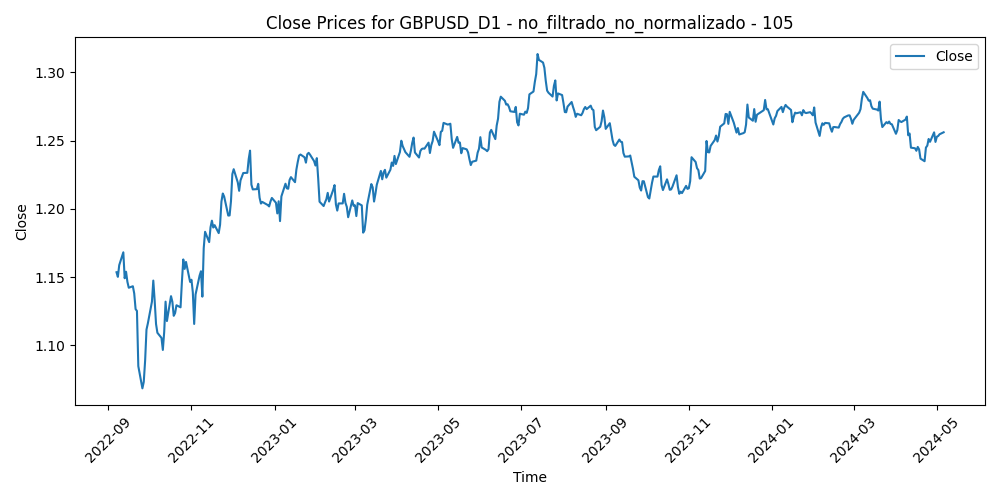

The data file committed next to this chart (first rows):
Time, Close, Volume, diferencia_media_105
2022-09-07, 1.154, 110009, 0.06915
2022-09-08, 1.15, 118399, 0.07103
2022-09-09, 1.159, 100807, 0.06103
2022-09-12, 1.168, 93404, 0.05037
2022-09-13, 1.149, 95948, 0.06795
2022-09-14, 1.154, 109650, 0.06171
2022-09-15, 1.147, 85981, 0.06764
2022-09-16, 1.142, 95563, 0.07062
2022-09-19, 1.143, 63819, 0.06827
2022-09-20, 1.138, 85640, 0.0724
2022-09-21, 1.127, 104410, 0.08267
2022-09-22, 1.125, 116031, 0.08288
2022-09-23, 1.085, 112925, 0.1217
2022-09-26, 1.069, 168789, 0.1362
2022-09-27, 1.073, 132270, 0.1298
2022-09-28, 1.089, 147077, 0.1126
2022-09-29, 1.112, 133007, 0.08866
2022-09-30, 1.116, 136116, 0.08301
2022-10-03, 1.132, 112012, 0.06613
2022-10-04, 1.148, 124854, 0.04986
2022-10-05, 1.133, 118540, 0.06355
2022-10-06, 1.116, 130060, 0.07978
2022-10-07, 1.109, 119112, 0.08512
2022-10-10, 1.106, 106916, 0.08768
2022-10-11, 1.097, 127678, 0.09506
2022-10-12, 1.11, 131465, 0.08063
2022-10-13, 1.132, 126109, 0.05739
2022-10-14, 1.118, 135337, 0.07035
2022-10-17, 1.136, 121984, 0.05094
2022-10-18, 1.132, 129827, 0.05393
2022-10-19, 1.122, 117609, 0.0629
2022-10-20, 1.124, 142116, 0.05958
2022-10-21, 1.129, 145079, 0.05257
2022-10-24, 1.128, 141345, 0.05278
2022-10-25, 1.147, 121694, 0.03276
2022-10-26, 1.163, 133529, 0.01583
2022-10-27, 1.156, 141125, 0.02176
2022-10-28, 1.161, 125795, 0.01583
2022-10-31, 1.147, 105674, 0.02945
2022-11-01, 1.148, 113607, 0.02682
2022-11-02, 1.139, 124175, 0.03492
2022-11-03, 1.116, 118138, 0.05686
2022-11-04, 1.137, 134000, 0.03441
2022-11-07, 1.151, 115833, 0.01981
2022-11-08, 1.154, 105039, 0.01629
2022-11-09, 1.136, 130176, 0.03415
2022-11-10, 1.171, 139367, -0.001967
2022-11-11, 1.183, 142140, -0.01435
2022-11-14, 1.176, 130140, -0.007259
2022-11-15, 1.187, 140552, -0.01851
2022-11-16, 1.191, 133191, -0.02369
2022-11-17, 1.186, 125907, -0.01904
2022-11-18, 1.188, 111098, -0.02115
2022-11-21, 1.182, 115572, -0.01575
2022-11-22, 1.188, 108692, -0.02218
2022-11-23, 1.205, 107170, -0.03918
2022-11-24, 1.211, 95976, -0.04518
2022-11-25, 1.209, 104103, -0.04296
2022-11-28, 1.195, 120109, -0.02917
2022-11-29, 1.195, 128291, -0.02926
... 371 more rows
